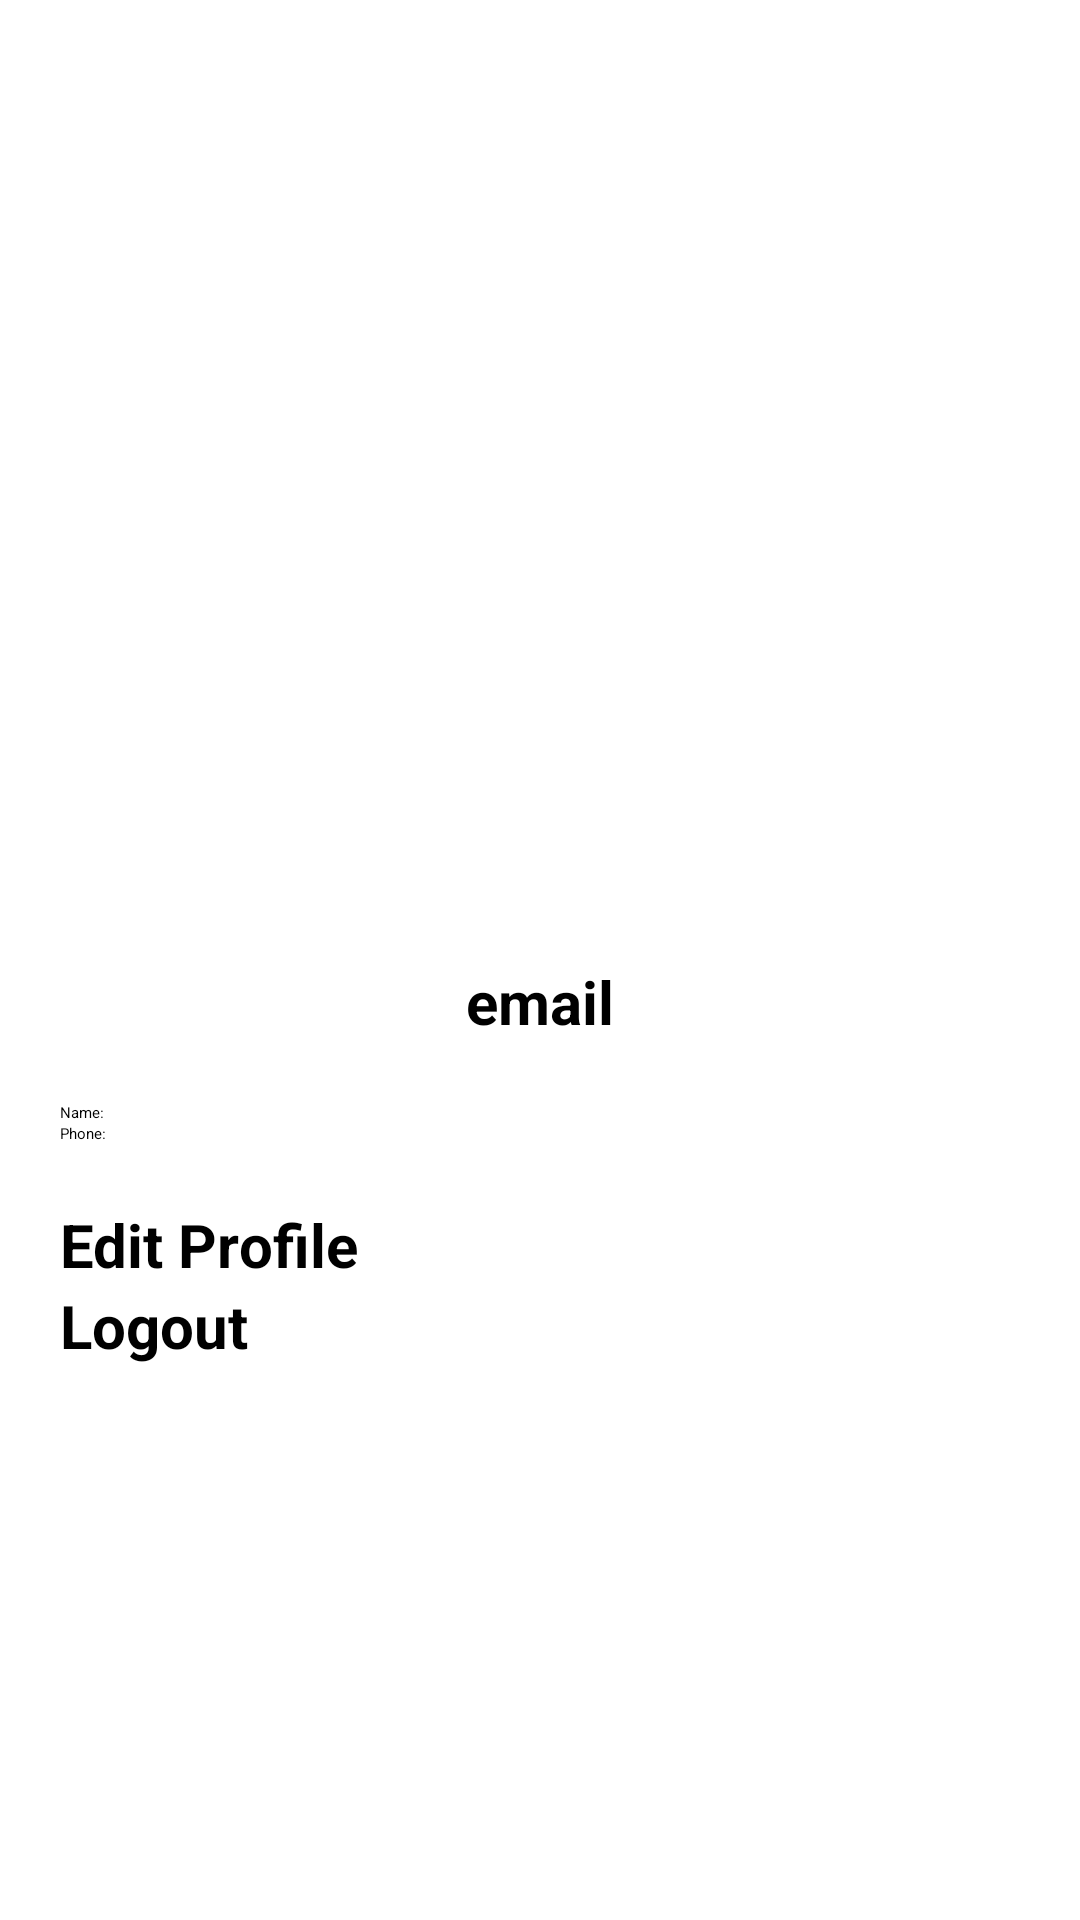

Produce the Android XML layout that renders to this screen, including the resource entries it uses.
<!-- AndroidManifest.xml: application theme Theme.FlashNews -->
<!-- res/layout/activity_profile.xml -->
<?xml version="1.0" encoding="utf-8"?>
<RelativeLayout xmlns:android="http://schemas.android.com/apk/res/android"
    xmlns:app="http://schemas.android.com/apk/res-auto"
    xmlns:tools="http://schemas.android.com/tools"
    android:layout_width="match_parent"
    android:layout_height="match_parent"
    tools:context=".Activity.ProfileActivity">

    <LinearLayout
        android:layout_width="match_parent"
        android:layout_height="wrap_content"
        android:orientation="vertical"
        android:layout_centerInParent="true"
        android:layout_marginHorizontal="20dp">

        <ImageView
            android:id="@+id/iv_profile"
            android:layout_width="120dp"
            android:layout_height="120dp"
            android:src="@drawable/user"
            android:layout_marginBottom="16dp"
            android:layout_gravity="center" />

        <TextView
            android:id="@+id/email"
            android:layout_width="match_parent"
            android:layout_height="wrap_content"
            android:textSize="20sp"
            android:textStyle="bold"
            android:gravity="center"
            android:text="email"
            android:layout_marginBottom="20dp"
            android:textColor="@color/black"/>

        <TextView
            android:id="@+id/nameTextView"
            android:layout_width="match_parent"
            android:layout_height="wrap_content"
            android:text="Name:" />

        <TextView
            android:id="@+id/phoneTextView"
            android:layout_width="match_parent"
            android:layout_height="wrap_content"
            android:text="Phone:" />


        <Button
            android:id="@+id/btn_edit_profile"
            android:layout_width="match_parent"
            android:layout_height="wrap_content"
            android:text="Edit Profile"
            android:backgroundTint="#0A7D0A"
            android:textSize="20sp"
            android:textStyle="bold"
            android:layout_marginTop="20dp" />


        <Button
            android:id="@+id/btn_logout"
            android:layout_width="match_parent"
            android:layout_height="wrap_content"
            android:text="Logout"
            android:backgroundTint="#7D0A0A"
            android:textSize="20sp"
            android:textStyle="bold"/>

    </LinearLayout>
</RelativeLayout>
<!-- resources referenced by this layout -->
<resources>

  <!-- not gathered from this repository: default colours our renderer supplied (Android Studio template values) -->
  <color name="black">#FF000000</color>
</resources>
